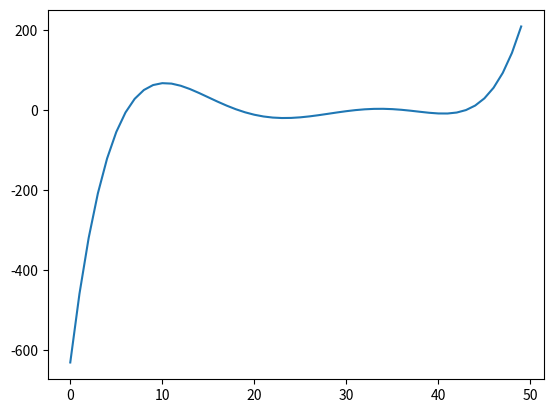
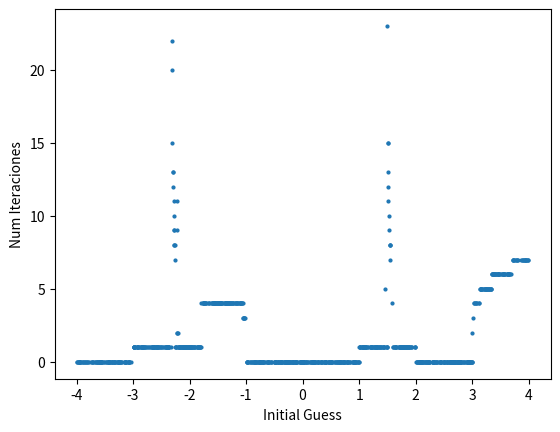
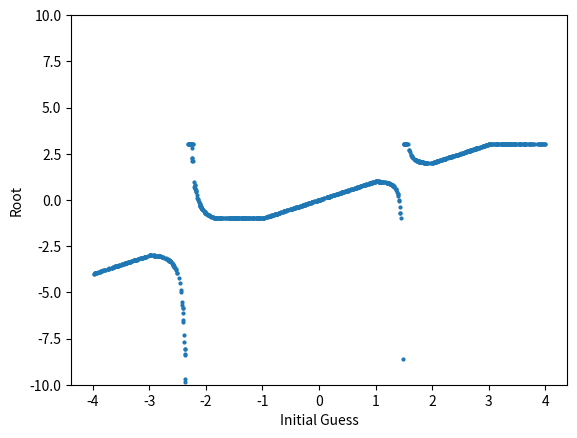

The script that saved these images, in order:

# coding: utf-8

# In[13]:

import numpy as np
import matplotlib.pyplot as plt


# In[16]:

x=np.linspace(-4,4)
def f(x):
    p= (x**5) - 2*x**4 - 10*x**3 + 20*x**2 + 9*x -18.
    return p

plt.plot(f(x))
plt.savefig('ApellidoNombre_NRpoli')
plt.close()
#plt.show()


# In[17]:

def df(x):
    der= 5*x**4 - 8*x**3 - 30*x**2 + 40*x + 9
    return der
 
def newton(f, df, x, e):
    err = f(x)
    xR = x
    N = 0
    while(err > e):
        f_g = f(xR)
        df_g = df(xR)
        xR = xR - (f_g/df_g)
        err = f(xR)
        N = N + 1
    return [xR, N]


# In[18]:

newton(f,df,4,10**(-10))


# In[19]:

losGuess = np.random.uniform(-4,4,1000)
lasIter = []
lasRoot = []


# In[20]:

for i in losGuess:
    res = newton(f,df,i,10**(-10))
    lasIter.append(res[1])
    lasRoot.append(res[0])


# In[23]:

plt.scatter(losGuess,lasIter,s = 4)
plt.xlabel('Initial Guess')
plt.ylabel('Num Iteraciones')
plt.savefig('ApellidoNombre_NR_itera')
plt.close()
#plt.show()


# In[24]:

plt.scatter(losGuess,lasRoot,s = 4)
plt.xlabel('Initial Guess')
plt.ylabel('Root')
plt.ylim([-10,10])
plt.savefig('ApellidoNombre_NRxguess')
plt.close()
#plt.show()


# In[27]:

print('Los puntos problema se dan cuando resulvo para un guess inicial que se encuentra entre dos raices y se demora más en saber hacia cual irse por lo tanto el numero de iteraciones es mayor, adicionalmente para las raices la grafica diverge')


# In[ ]:
